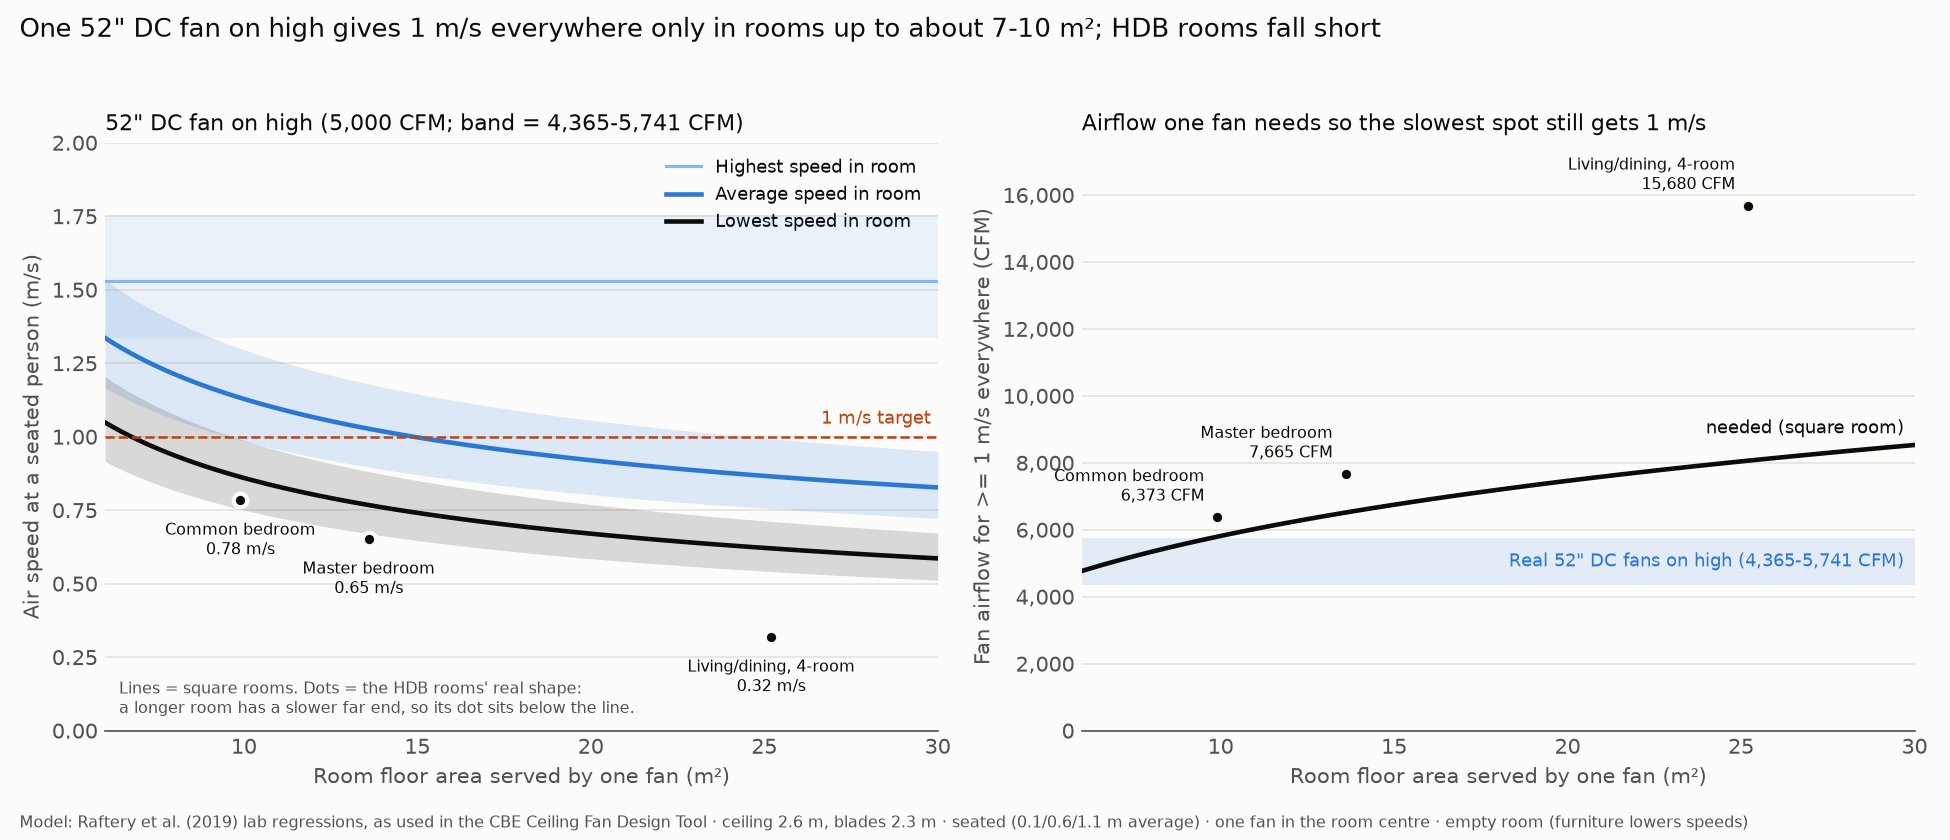

The file beside this chart, header and first rows:
room, length_m, width_m, area_m2, speed_setting, airflow_cfm, lowest_m_s, average_m_s, highest_m_s, lowest_meets_1_m_s
Common bedroom (~10 m²), 3.3, 3.0, 9.9, High (100%), 5000, 0.78, 1.13, 1.53, False
Common bedroom (~10 m²), 3.3, 3.0, 9.9, Medium (70%), 3500, 0.55, 0.79, 1.07, False
Common bedroom (~10 m²), 3.3, 3.0, 9.9, Low (40%), 2000, 0.31, 0.45, 0.61, False
Master bedroom (~14 m²), 4.0, 3.4, 13.6, High (100%), 5000, 0.65, 1.03, 1.53, False
Master bedroom (~14 m²), 4.0, 3.4, 13.6, Medium (70%), 3500, 0.46, 0.72, 1.07, False
Master bedroom (~14 m²), 4.0, 3.4, 13.6, Low (40%), 2000, 0.26, 0.41, 0.61, False
Living/dining, 4-room (~25 m²), 7.0, 3.6, 25.2, High (100%), 5000, 0.32, 0.86, 1.53, False
Living/dining, 4-room (~25 m²), 7.0, 3.6, 25.2, Medium (70%), 3500, 0.22, 0.61, 1.07, False
Living/dining, 4-room (~25 m²), 7.0, 3.6, 25.2, Low (40%), 2000, 0.13, 0.35, 0.61, False
